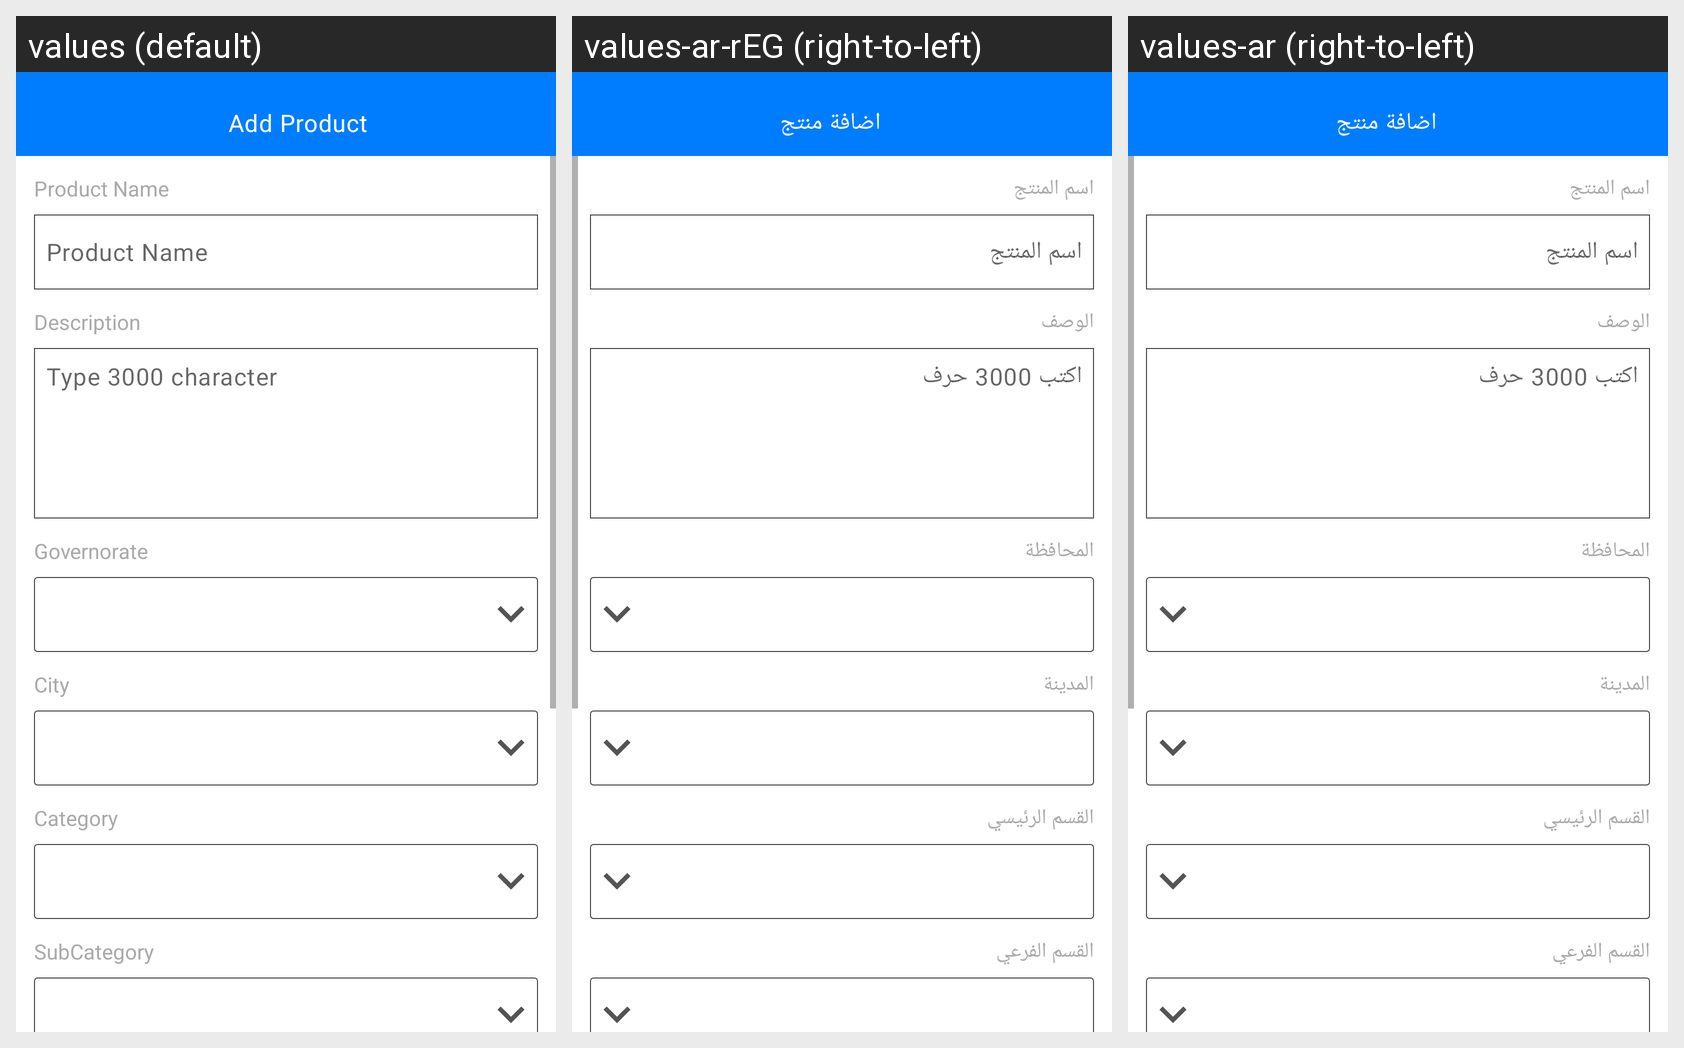

For this localized Android screen grid, give each drawn string resource with its value in every locale shown.
Android screen res/layout/add_product_fragment.xml rendered under 3 locales, left to right: values (default), values-ar-rEG (right-to-left), values-ar (right-to-left). Device: Nexus 5 (rendered at 1080×1920; each locale shown at half size, 540×960, under a caption strip naming it); theme AppTheme.
Strings drawn on this screen, with the default value and each locale's value (text and hints the layout hard-codes, and strings that could not be matched under every locale, appear in the picture but are not listed):

addProduct
  values: Add Product
  values-ar-rEG: اضافة منتج
  values-ar: اضافة منتج

productName
  values: Product Name
  values-ar-rEG: اسم المنتج
  values-ar: اسم المنتج

description
  values: Description
  values-ar-rEG: الوصف
  values-ar: الوصف

addProductDescription
  values: Type 3000 character
  values-ar-rEG: اكتب 3000 حرف
  values-ar: اكتب 3000 حرف

Governorate
  values: Governorate
  values-ar-rEG: المحافظة
  values-ar: المحافظة

City
  values: City
  values-ar-rEG: المدينة
  values-ar: المدينة

Category
  values: Category
  values-ar-rEG: القسم الرئيسي
  values-ar: القسم الرئيسي

SubCategory
  values: SubCategory
  values-ar-rEG: القسم الفرعي
  values-ar: القسم الفرعي

add_Product
  values: Add Product
  values-ar-rEG: اضافة منتج
  values-ar: اضافة منتج
